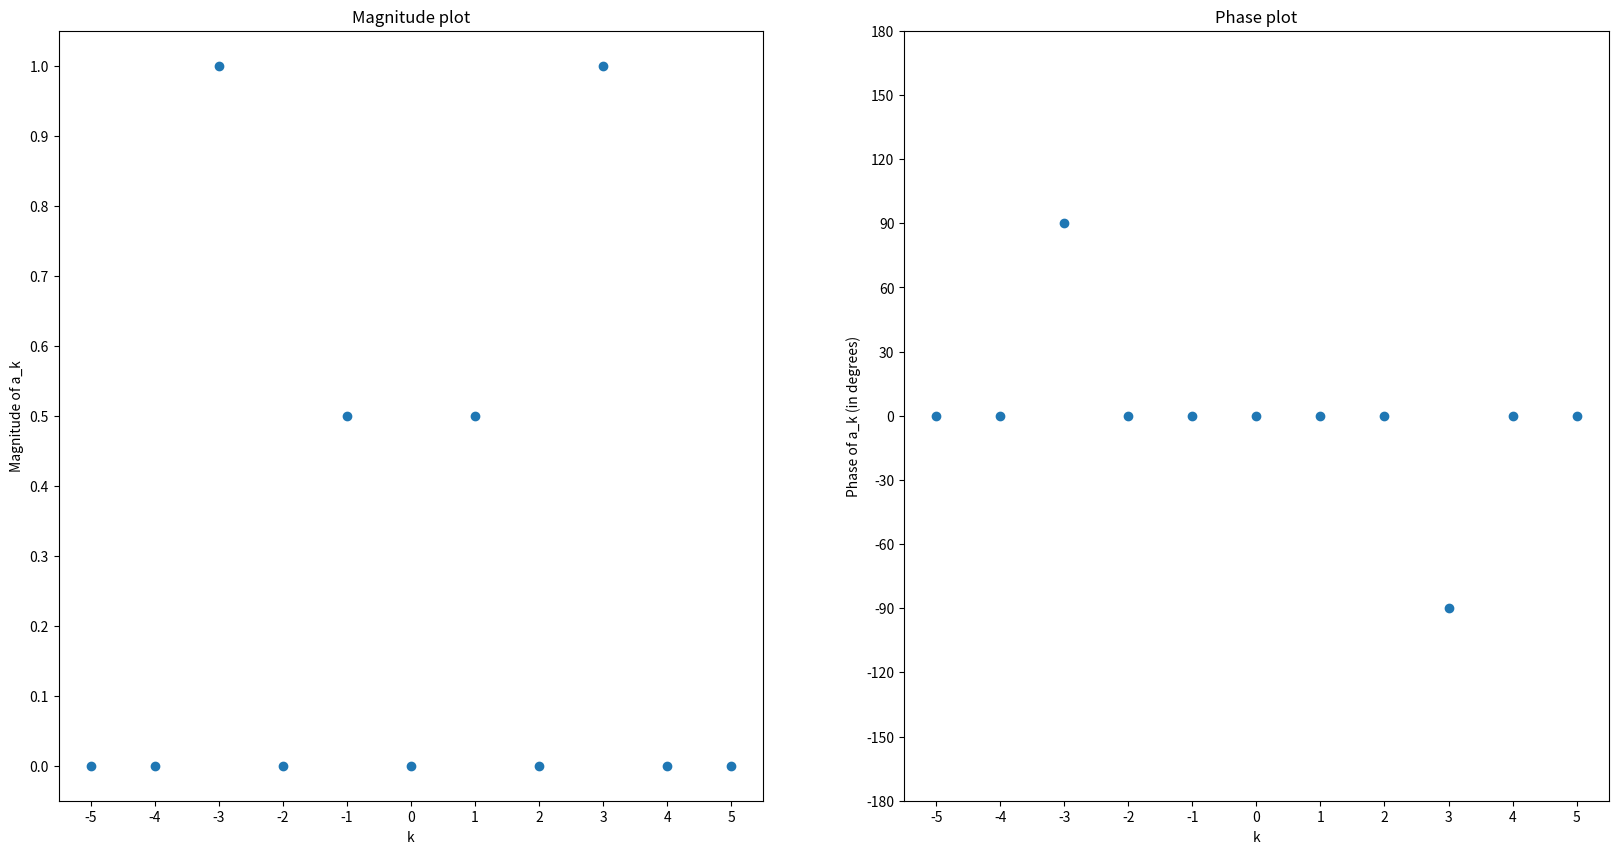

Generate this figure with matplotlib:
import numpy as np
import matplotlib.pyplot as plt

a_negative1 = 0.5
a_1 = 0.5
a_negative3 = 1j
a_3 = -1j

X = np.arange(-5,6)
Y = np.array([0, 0, a_negative3, 0, a_negative1, 0, a_1, 0, a_3, 0, 0])
Y_magnitude = np.abs(Y)
Y_phase = np.angle(Y, deg=True)

figs, axs = plt.subplots(1, 2, figsize=(20,10))
axs[0].scatter(X, Y_magnitude)
axs[0].set_xticks(np.arange(-5,6))
axs[0].set_yticks(np.arange(0.0, 1.1, 0.1))
axs[0].set_xlabel("k")
axs[0].set_ylabel("Magnitude of a_k")
axs[0].set_title("Magnitude plot")
axs[1].scatter(X, Y_phase)
axs[1].set_xticks(np.arange(-5,6))
axs[1].set_yticks(np.arange(-180, 181, 30))
axs[1].set_xlabel("k")
axs[1].set_ylabel("Phase of a_k (in degrees)")
axs[1].set_title("Phase plot")
plt.show() 

print("The fundamental period is: 6")
print("The simplified Fourier series representation is:")
print(f"\t a_(-1) = {a_negative1},")
print(f"\t a_(1) = {a_1},")
print(f"\t a_(-3) = {a_negative3},")
print(f"\t a_(3) = {a_3},")
print("\t and a_k = 0 for all other k.")